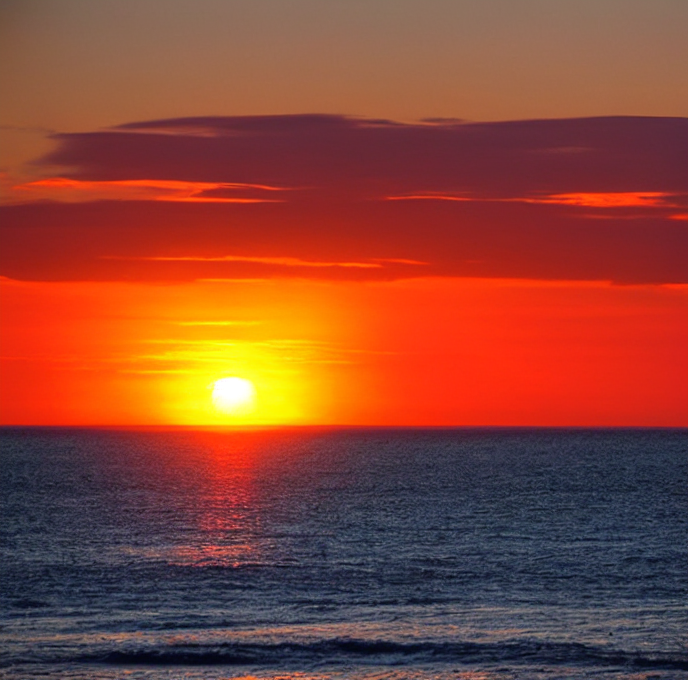
Generation parameters embedded in this image by ComfyUI (PNG 'prompt' text chunk: the API-format workflow graph, JSON):
{"3":{"inputs":{"seed":1052216109470701,"steps":30,"cfg":10.6,"sampler_name":"uni_pc","scheduler":"karras","denoise":1.0,"model":["4",0],"positive":["6",0],"negative":["7",0],"latent_image":["5",0]},"class_type":"KSampler","_meta":{"title":"KSampler"}},"4":{"inputs":{"ckpt_name":"sd-v1-4.ckpt"},"class_type":"CheckpointLoaderSimple","_meta":{"title":"Load Checkpoint"}},"5":{"inputs":{"width":688,"height":680,"batch_size":1},"class_type":"EmptyLatentImage","_meta":{"title":"Empty Latent Image"}},"6":{"inputs":{"text":"A beautiful sunset over a calm ocean.","clip":["4",1]},"class_type":"CLIPTextEncode","_meta":{"title":"CLIP Text Encode (Prompt)"}},"7":{"inputs":{"text":"text, watermark","clip":["4",1]},"class_type":"CLIPTextEncode","_meta":{"title":"CLIP Text Encode (Prompt)"}},"8":{"inputs":{"samples":["3",0],"vae":["4",2]},"class_type":"VAEDecode","_meta":{"title":"VAE Decode"}},"9":{"inputs":{"filename_prefix":"ComfyUI","images":["8",0]},"class_type":"SaveImage","_meta":{"title":"Save Image"}}}